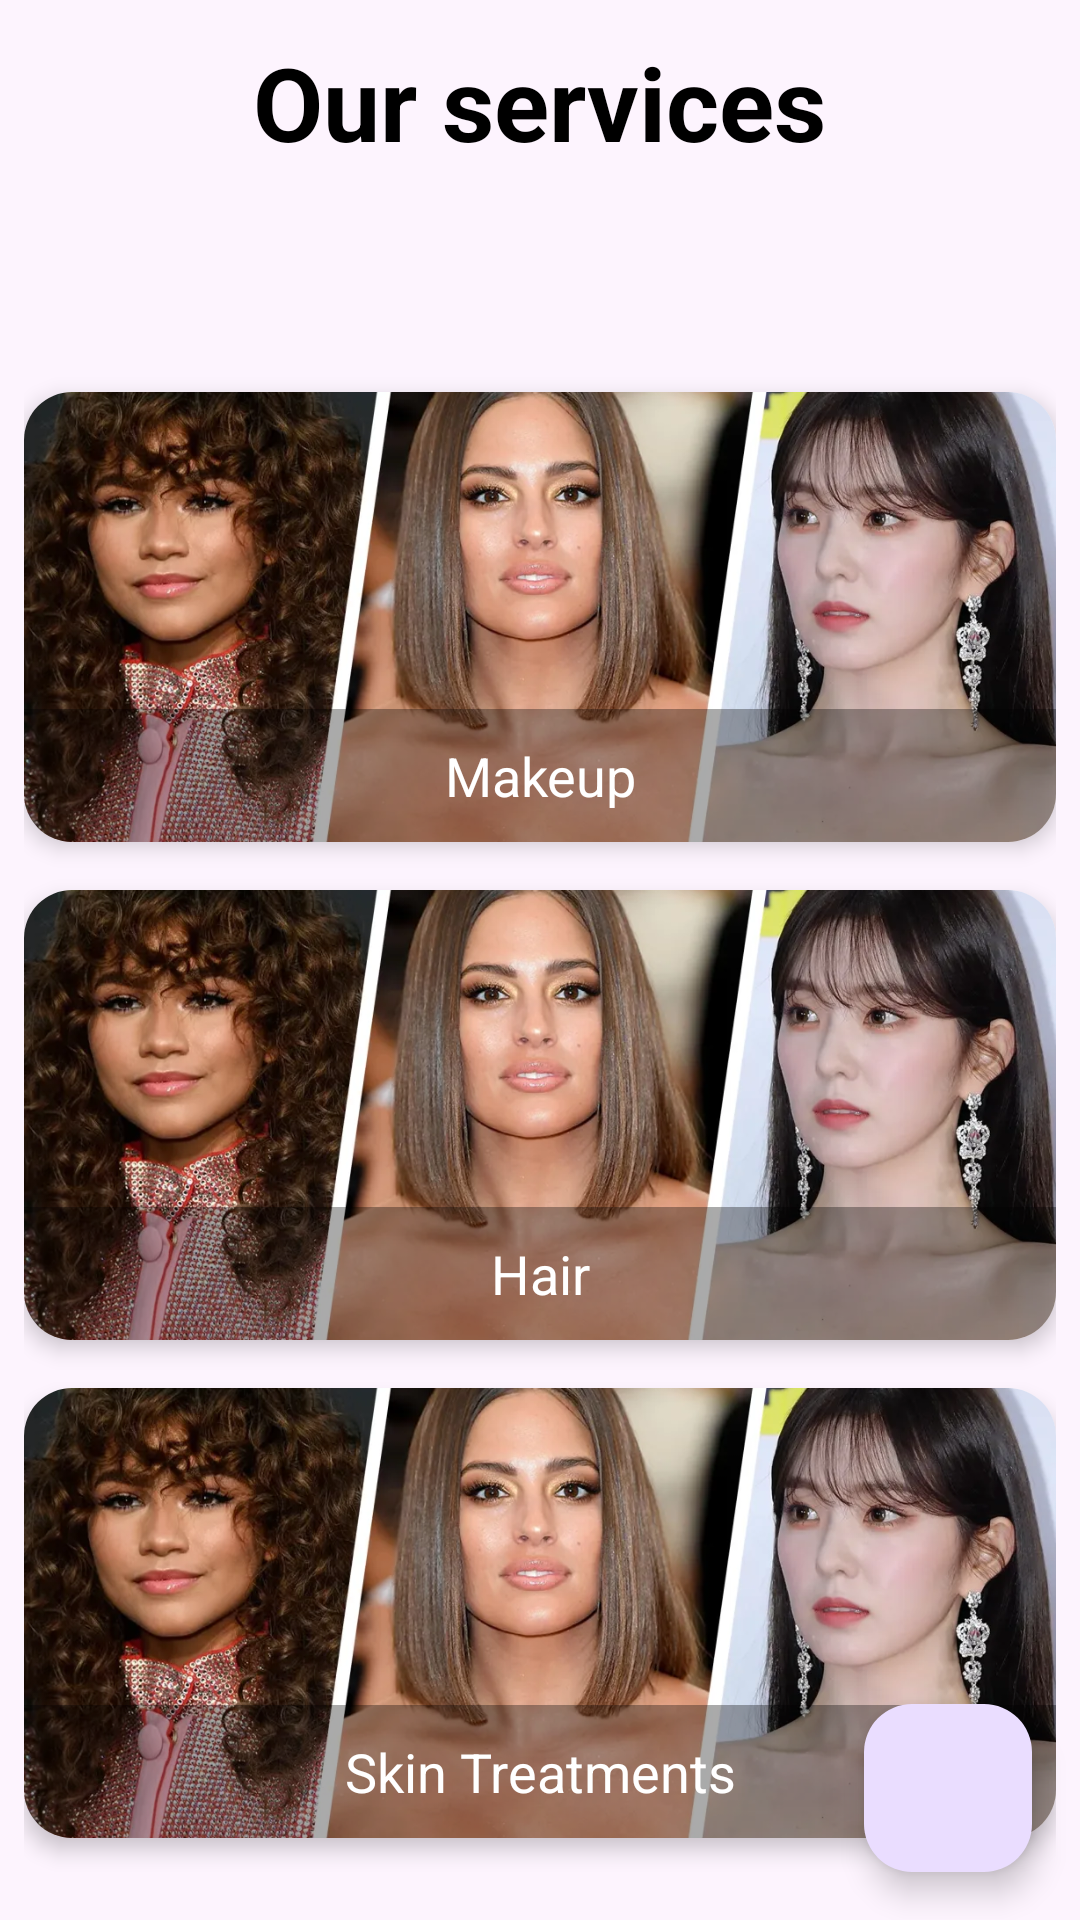

Layout XML and referenced resources for this Android screen:
<!-- AndroidManifest.xml: application theme Theme.GlamFinal -->
<!-- res/layout/activity_services.xml -->
<?xml version="1.0" encoding="utf-8"?>
<RelativeLayout xmlns:android="http://schemas.android.com/apk/res/android"
    xmlns:app="http://schemas.android.com/apk/res-auto"
    android:layout_width="match_parent"
    android:layout_height="match_parent">

    <ScrollView
        android:layout_width="match_parent"
        android:layout_height="match_parent"
        android:background="@color/main_purple"
        android:fillViewport="true">

        <LinearLayout
            android:layout_width="match_parent"
            android:layout_height="wrap_content"
            android:orientation="vertical"
            android:gravity="center"
            android:padding="8dp">

            <TextView
                android:id="@+id/tvServicesTitle"
                android:paddingBottom="50dp"
                android:layout_width="wrap_content"
                android:layout_height="wrap_content"
                android:text="Our services"
                android:textSize="34sp"
                android:textColor="@color/black"
                android:textStyle="bold"
                android:layout_gravity="center"
                android:layout_marginBottom="24dp"/>

            
            <androidx.cardview.widget.CardView
                android:id="@+id/fv_makeup"
                android:layout_width="match_parent"
                android:layout_height="150dp"
                android:layout_marginBottom="16dp"
                app:cardCornerRadius="16dp"
                app:cardElevation="4dp"
                android:clickable="true"
                android:focusable="true"
                android:onClick="onServiceSelected"
                app:cardBackgroundColor="@color/white">

                <RelativeLayout
                    android:layout_width="match_parent"
                    android:layout_height="match_parent">

                    <ImageView
                        android:layout_width="match_parent"
                        android:layout_height="match_parent"
                        android:src="@drawable/haircut"
                        android:scaleType="centerCrop"/>

                    <TextView
                        android:layout_width="match_parent"
                        android:layout_height="wrap_content"
                        android:layout_alignParentBottom="true"
                        android:text="Makeup"
                        android:gravity="center"
                        android:padding="10dp"
                        android:background="#55000000"
                        android:textColor="@color/white"
                        android:textSize="18sp"/>
                </RelativeLayout>
            </androidx.cardview.widget.CardView>

            <androidx.cardview.widget.CardView
                android:id="@+id/fv_haircut"
                android:layout_width="match_parent"
                android:layout_height="150dp"
                android:layout_marginBottom="16dp"
                app:cardCornerRadius="16dp"
                app:cardElevation="4dp"
                android:clickable="true"
                android:focusable="true"
                android:onClick="onServiceSelected"
                app:cardBackgroundColor="@color/white">

                <RelativeLayout
                    android:layout_width="match_parent"
                    android:layout_height="match_parent">

                    <ImageView
                        android:layout_width="match_parent"
                        android:layout_height="match_parent"
                        android:src="@drawable/haircut"
                        android:scaleType="centerCrop"/>

                    <TextView
                        android:layout_width="match_parent"
                        android:layout_height="wrap_content"
                        android:layout_alignParentBottom="true"
                        android:text="Hair"
                        android:gravity="center"
                        android:padding="10dp"
                        android:background="#55000000"
                        android:textColor="@color/white"
                        android:textSize="18sp"/>
                </RelativeLayout>
            </androidx.cardview.widget.CardView>

            <androidx.cardview.widget.CardView
                android:id="@+id/fv_facial"
                android:layout_width="match_parent"
                android:layout_height="150dp"
                android:layout_marginBottom="16dp"
                app:cardCornerRadius="16dp"
                app:cardElevation="4dp"
                android:clickable="true"
                android:focusable="true"
                android:onClick="onServiceSelected"
                app:cardBackgroundColor="@color/white">

                <RelativeLayout
                    android:layout_width="match_parent"
                    android:layout_height="match_parent">

                    <ImageView
                        android:layout_width="match_parent"
                        android:layout_height="match_parent"
                        android:src="@drawable/haircut"
                        android:scaleType="centerCrop"/>

                    <TextView
                        android:layout_width="match_parent"
                        android:layout_height="wrap_content"
                        android:layout_alignParentBottom="true"
                        android:text="Skin Treatments"
                        android:gravity="center"
                        android:padding="10dp"
                        android:background="#55000000"
                        android:textColor="@color/white"
                        android:textSize="18sp"/>
                </RelativeLayout>
            </androidx.cardview.widget.CardView>

        </LinearLayout>
    </ScrollView>

    <com.google.android.material.floatingactionbutton.FloatingActionButton
        android:id="@+id/actionButton"
        android:layout_width="wrap_content"
        android:layout_height="wrap_content"
        android:layout_alignParentBottom="true"
        android:layout_alignParentRight="true"
        android:layout_margin="16dp"
        app:srcCompat="@drawable/ic_cart" />

</RelativeLayout>
<!-- resources referenced by this layout -->
<resources>
  <color name="black">#FF000000</color>
  <color name="main_purple">#FDF4FE</color>
  <color name="white">#FFFFFFFF</color>
  <!-- drawable haircut: webp bitmap (drawable, 100948 bytes) -->
  <style name="Theme.GlamFinal" parent="Base.Theme.GlamFinal" />
  <style name="Base.Theme.GlamFinal" parent="Theme.Material3.DayNight.NoActionBar">
          
          
      </style>
</resources>
